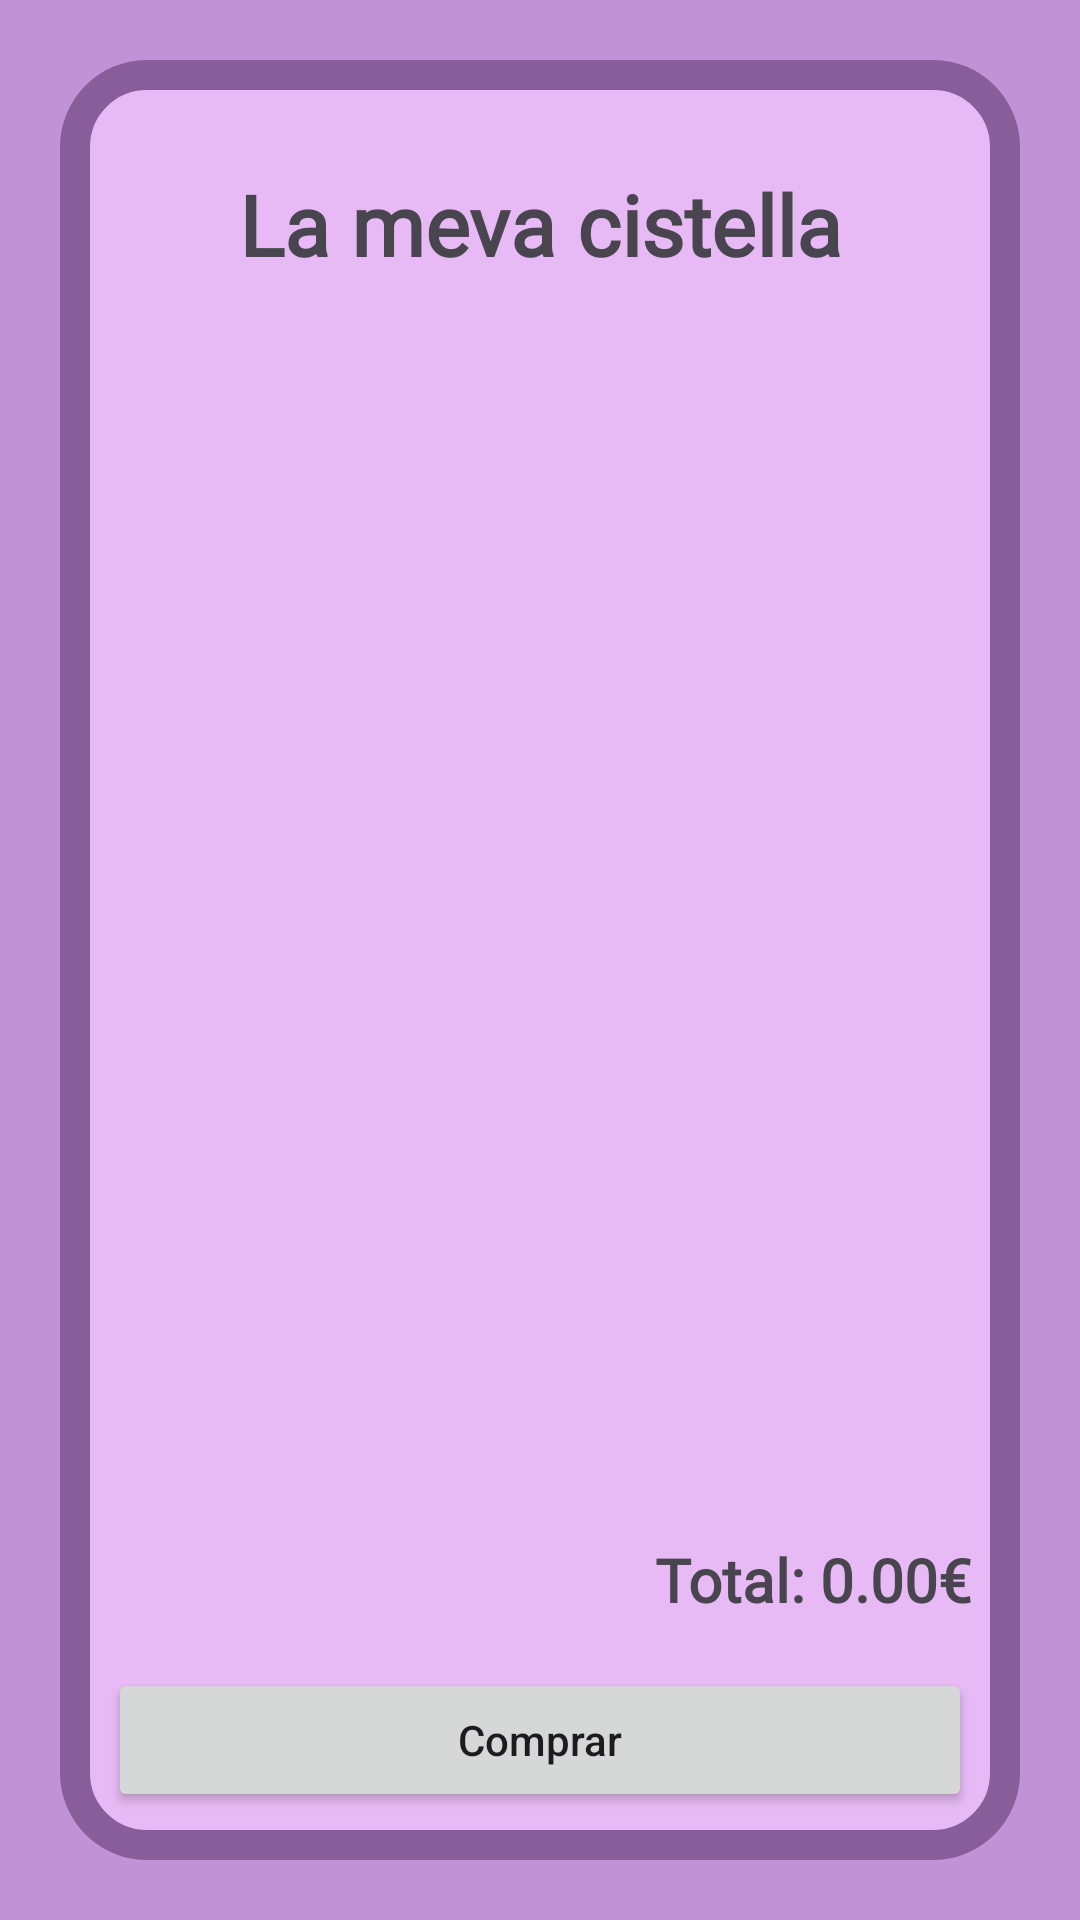

Here is an Android app screen rendered from its layout file. Give the layout XML and the strings, colors and styles it references.
<!-- AndroidManifest.xml: application theme Theme.KinemaApp -->
<!-- res/layout/activity_cistella.xml -->
<?xml version="1.0" encoding="utf-8"?>
<LinearLayout xmlns:android="http://schemas.android.com/apk/res/android"
    android:layout_width="match_parent"
    android:layout_height="match_parent"
    android:orientation="vertical"
    android:padding="20dp"
    android:background="#c292d7">

    <LinearLayout
        android:layout_width="match_parent"
        android:layout_height="match_parent"
        android:orientation="vertical"
        android:padding="16dp"
        android:background="@drawable/layout_vertical_round_corner">

        <TextView
            android:layout_width="match_parent"
            android:layout_height="wrap_content"
            android:layout_marginTop="20dp"
            android:layout_marginBottom="20dp"
            android:text="La meva cistella"
            android:fontFamily="@font/roboto_bold"
            android:textSize="28sp"
            android:textStyle="bold"
            android:gravity="center" />

        <androidx.recyclerview.widget.RecyclerView
            android:id="@+id/recyclerCistella"
            android:layout_width="match_parent"
            android:layout_height="0dp"
            android:layout_weight="1" />

        <TextView
            android:id="@+id/tvTotalCistella"
            android:layout_width="match_parent"
            android:layout_height="wrap_content"
            android:layout_marginTop="15dp"
            android:gravity="end"
            android:text="Total: 0.00€"
            android:fontFamily="@font/roboto_bold"
            android:textSize="20sp"
            android:textStyle="bold" />

        <Button
            android:id="@+id/btnValidarCompra"
            android:layout_width="match_parent"
            android:layout_height="wrap_content"
            android:layout_marginTop="16dp"
            android:text="Comprar"
            android:textAllCaps="false" />

    </LinearLayout>

</LinearLayout>
<!-- resources referenced by this layout -->
<resources>
  <!-- drawable layout_vertical_round_corner (drawable) -->
  <?xml version="1.0" encoding="utf-8"?>
  <shape xmlns:android="http://schemas.android.com/apk/res/android"
      android:shape="rectangle">
  
      
      <solid android:color="#E7BAF5" />
  
      
      <corners android:radius="24dp" />
      <stroke android:color="#885e9a" android:width="10dp" />
  </shape>
  <style name="Theme.KinemaApp" parent="Base.Theme.KinemaApp" />
  <style name="Base.Theme.KinemaApp" parent="Theme.Material3.DayNight.NoActionBar">
          
          
      </style>
</resources>
